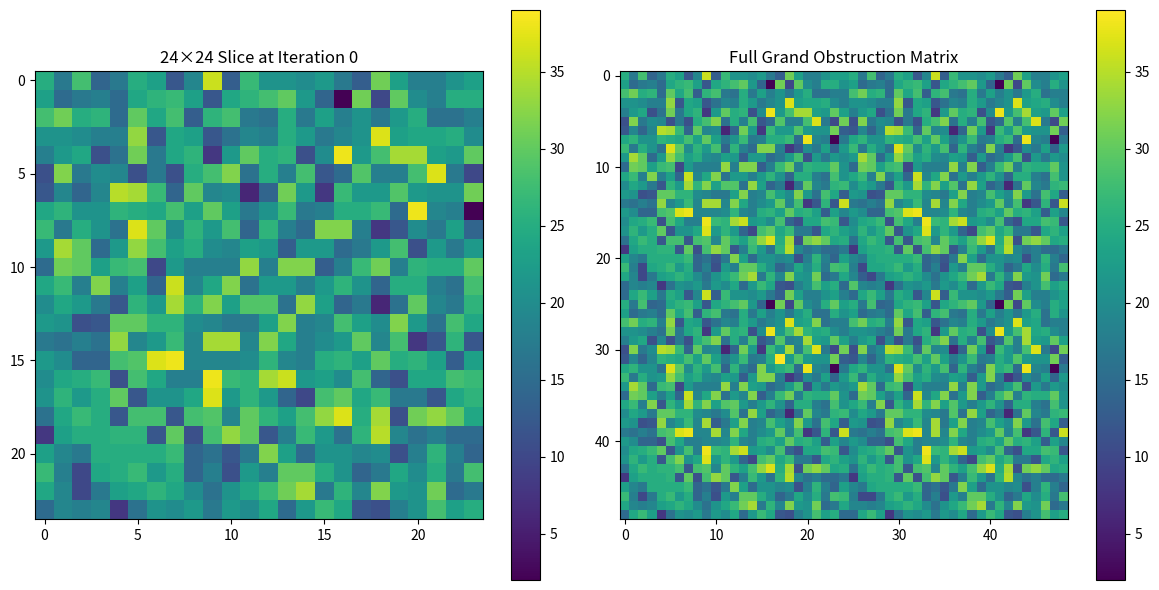

Generate this figure with matplotlib:
import numpy as np
import matplotlib.pyplot as plt

map_iteration_period = 20 # Can be other values (must determine in game)
grand_obstruction_matrix_size = 24 + (500 // map_iteration_period) # check if // is correct
obstruction_direction = 1 # Range {-1,1}, with 1 meaning the little matrix moves northeast, and -1 meaning it moves southwest

class SymmetricMatrix:
  def __init__(self, size, node_info_size):
    self.size = size
    self.node_info_size = node_info_size
    self.data = np.zeros((size, size), dtype=object)
    
    for i in range(size):
      for j in range(size):
        self.data[i, j] = np.zeros(self.node_info_size)

    
  def get_entangled_index(self, i, j):
    return self.size - j - 1, self.size - i - 1
  
  def set_index_value(self, index, discrete_values):
    i, j = index
    self.data[i, j] = np.array(discrete_values)
    anti_i, anti_j = self.get_entangled_index(i, j)
    self.data[anti_i, anti_j] = np.array(discrete_values)
  
  def get_index_value(self, index):
    return self.data[index]


###

class RelicMatrix(SymmetricMatrix):
  def __init__(self):
    super().__init__(size=24, node_info_size=1)

class GrandObstructionMatrix():
  def __init__(self, size, node_info_size=5):
    self.size = size
    self.node_info_size = node_info_size
    self.data = np.zeros((size, size), dtype=object)
    for i in range(size):
      for j in range(size):
        self.data[i, j] = np.zeros(self.node_info_size)  

  def get_entangled_iteration_index(self, iteration_i, iteration_j):
    return 24 - iteration_j - 1, 24 - iteration_i - 1
  
  def get_entangled_tiles_iteration_index(self, iteration_i, iteration_j):
    
    negative_side_n = (iteration_i//24)
    positive_side_n = (self.size - iteration_i)//24
    
    negative_side_m = (iteration_j//24)
    positive_side_m = (self.size - iteration_j)//24
    
    list_of_n = [n for n in range(-negative_side_n, positive_side_n + 1)]
    list_of_m = [m for m in range(-negative_side_m, positive_side_m + 1)]
        
    list_of_indices = [(iteration_i + n * 24, iteration_j + m * 24) for n in list_of_n for m in list_of_m if 0 <= (iteration_i + n * 24) < self.size and 0 <= (iteration_j + m * 24) < self.size]
    
    return list_of_indices
    
  def safe_update(self, i, j, discrete_values):
    if 0 <= i < self.size and 0 <= j < self.size:
      self.data[i, j] = np.array(discrete_values)

  def set_index_value(self, map_iteration_period, time_iteration, iteration_index, discrete_values):
    obstruction_movement_step = time_iteration // map_iteration_period  # integer division
    iteration_i, iteration_j = iteration_index

    anti_iteration_i, anti_iteration_j = self.get_entangled_iteration_index(iteration_i, iteration_j)
    entangled_tile_indices = self.get_entangled_tiles_iteration_index(iteration_i, iteration_j)

    if obstruction_direction == 1:
      target_i = (self.size - 24 - obstruction_movement_step + iteration_i) % self.size
      target_j = (obstruction_movement_step + iteration_j) % self.size
      self.safe_update(target_i, target_j, discrete_values)
      
      target_i = (self.size - 24 - obstruction_movement_step + anti_iteration_i) % self.size
      target_j = (obstruction_movement_step + anti_iteration_j) % self.size
      self.safe_update(target_i, target_j, discrete_values)
        
      for tile_i, tile_j in entangled_tile_indices:
        tile_anti_i, tile_anti_j = self.get_entangled_iteration_index(tile_i, tile_j)
        self.safe_update((self.size - 24 - obstruction_movement_step + tile_i) % self.size,
                          (obstruction_movement_step + tile_j) % self.size, discrete_values)
        self.safe_update((self.size - 24 - obstruction_movement_step + tile_anti_i) % self.size,
                          (obstruction_movement_step + tile_anti_j) % self.size, discrete_values)
    else:
      self.safe_update((obstruction_movement_step + iteration_i) % self.size,
                        (self.size - 24 - obstruction_movement_step + iteration_j) % self.size, discrete_values)
      self.safe_update((obstruction_movement_step + anti_iteration_i) % self.size,
                        (self.size - 24 - obstruction_movement_step + anti_iteration_j) % self.size, discrete_values)
        
      for tile_i, tile_j in entangled_tile_indices:
        tile_anti_i, tile_anti_j = self.get_entangled_iteration_index(tile_i, tile_j)
        self.safe_update((obstruction_movement_step + tile_i) % self.size,
                          (self.size - 24 - obstruction_movement_step + tile_j) % self.size, discrete_values)
        self.safe_update((obstruction_movement_step + tile_anti_i) % self.size,
                          (self.size - 24 - obstruction_movement_step + tile_anti_j) % self.size, discrete_values)
    
  
  def get_index_value(self, index):
      i, j = index
      
      if not (0 <= i < self.size and 0 <= j < self.size):
          raise IndexError("Index out of bounds.")

      return self.data[i, j]
  
  def get_obstruction_matrix_iteration (self, map_iteration_period, time_iteration):
    total_size = self.size
    
    obstruction_movement_step = time_iteration // map_iteration_period # make sure // is correct here (for the game)
    
    if obstruction_direction == 1:
      obstruction_matrix_iteration = self.data[(total_size - 24 - obstruction_movement_step) : (total_size - obstruction_movement_step),
                                                              (obstruction_movement_step) : (24 + obstruction_movement_step)]
    else:
      obstruction_matrix_iteration = self.data[(obstruction_movement_step) : (24 + obstruction_movement_step),
                                                              (total_size - 24 - obstruction_movement_step) : (total_size - obstruction_movement_step)]
      
    return obstruction_matrix_iteration

# Trial simulation

# Initialize grand obstruction matrix
grand_obstruction_matrix = GrandObstructionMatrix(grand_obstruction_matrix_size)

# Set some values in the matrix (for the sake of this trial)
for time_iteration in range(0, 100, 5):  # Simulating 20 steps
    for i in range(24):  # Simulate a 24x24 section
        for j in range(24):
            # Generate random discrete values
            discrete_values = np.random.randint(0, 10, size=grand_obstruction_matrix.node_info_size)  # Random integers for discrete values
            grand_obstruction_matrix.set_index_value(map_iteration_period, time_iteration, (i, j), discrete_values)

# Extract the 24×24 slice of the obstruction matrix at iteration 0 (start of the simulation)
obstruction_matrix = grand_obstruction_matrix.get_obstruction_matrix_iteration(map_iteration_period, 0)

# Convert the matrix to a numeric form for visualization (sum of the discrete values for each element)
numeric_obstruction_matrix = np.array([[np.sum(grand_obstruction_matrix.get_index_value((i, j))) for j in range(24)] for i in range(24)])

# Extract the full grand obstruction matrix (convert similarly)
full_matrix = np.array([[np.sum(grand_obstruction_matrix.get_index_value((i, j))) for j in range(grand_obstruction_matrix.size)] for i in range(grand_obstruction_matrix.size)])

# Set up side-by-side plots
fig, axes = plt.subplots(1, 2, figsize=(12, 6))

# Normalize color scale across both plots
vmin, vmax = np.min(full_matrix), np.max(full_matrix)

# Plot the 24x24 slice
im1 = axes[0].imshow(numeric_obstruction_matrix, cmap="viridis", interpolation="nearest", vmin=vmin, vmax=vmax)
axes[0].set_title("24×24 Slice at Iteration 0")
fig.colorbar(im1, ax=axes[0])

# Plot the full grand obstruction matrix
im2 = axes[1].imshow(full_matrix, cmap="viridis", interpolation="nearest", vmin=vmin, vmax=vmax)
axes[1].set_title("Full Grand Obstruction Matrix")
fig.colorbar(im2, ax=axes[1])

# Save and show the plot
plt.tight_layout()
plt.savefig("obstruction_matrix_comparison.png")
plt.show()


